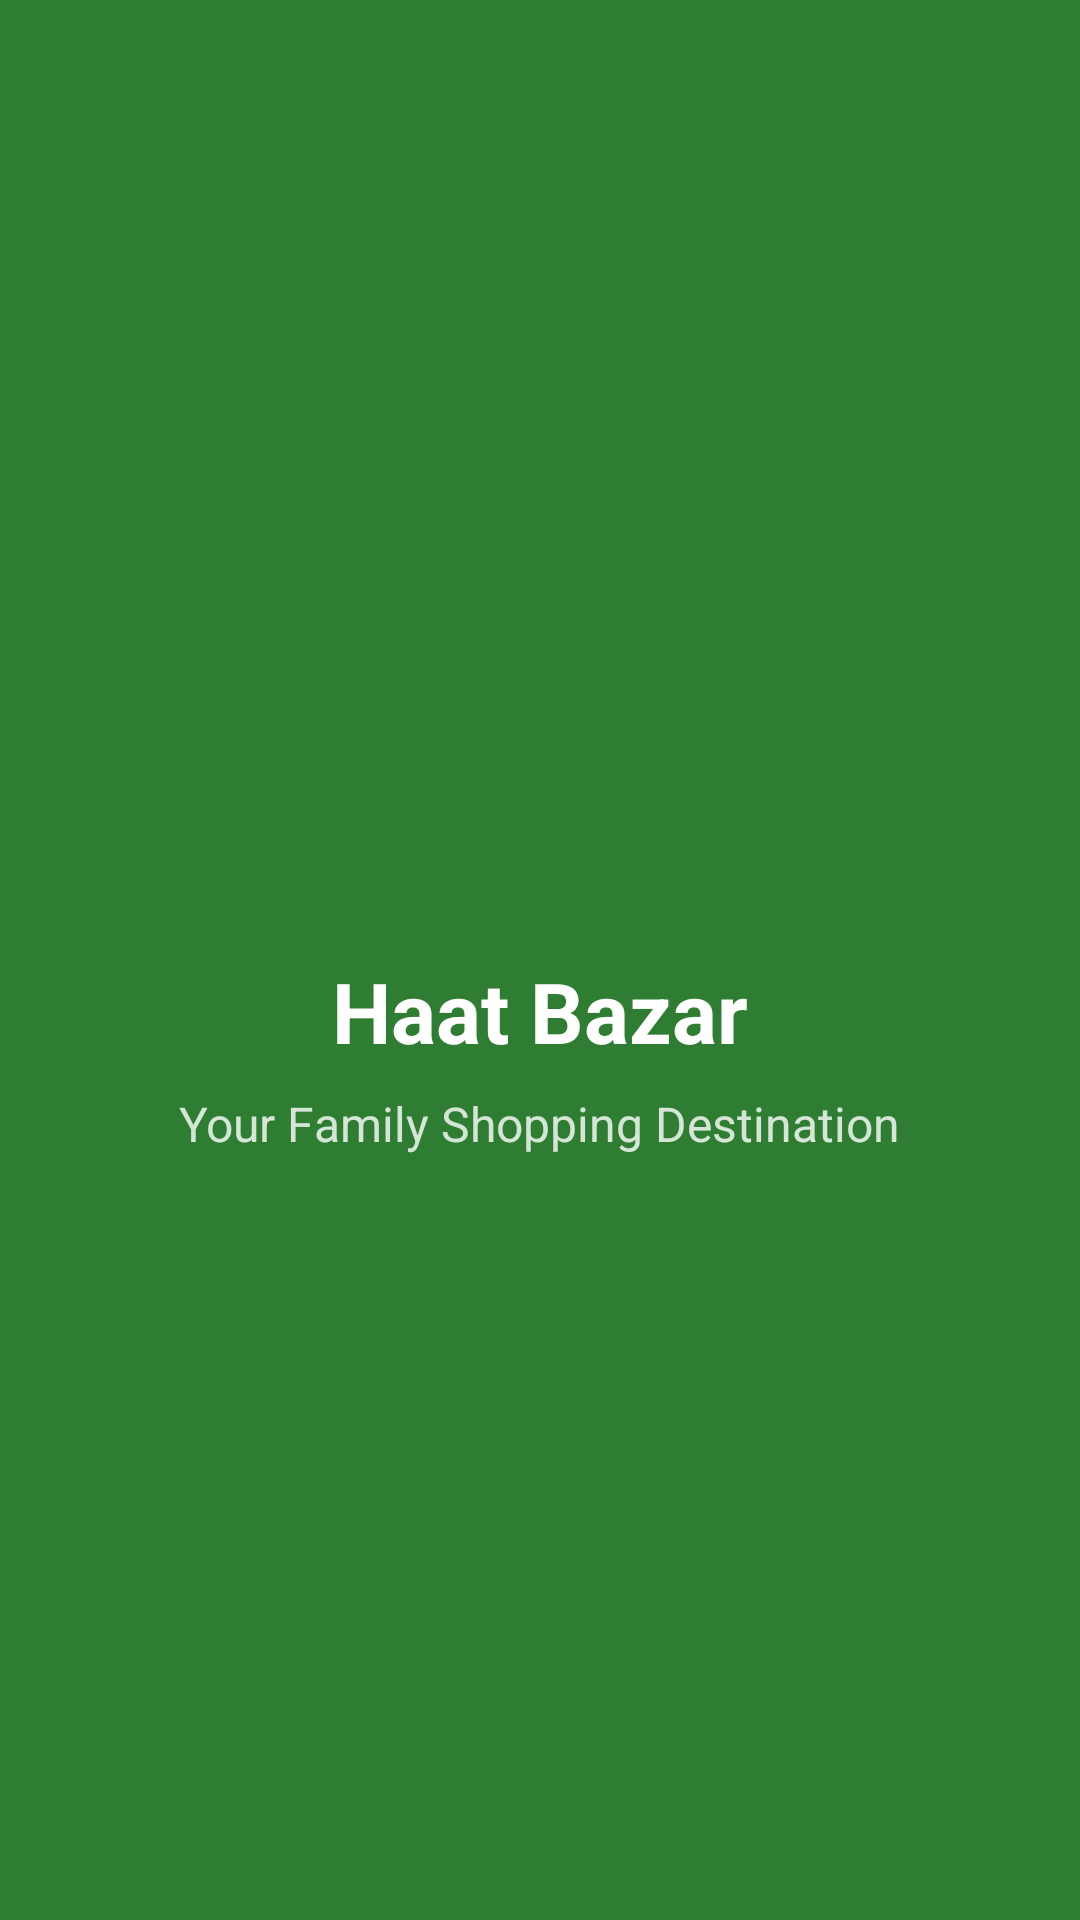

Reconstruct the res/layout file that produces this screen, plus the resources it refers to.
<!-- AndroidManifest.xml: activity theme Theme.HaatBazar.Splash -->
<!-- res/layout/activity_splash.xml -->
<?xml version="1.0" encoding="utf-8"?>
<LinearLayout xmlns:android="http://schemas.android.com/apk/res/android"
    android:layout_width="match_parent"
    android:layout_height="match_parent"
    android:background="@color/colorPrimary"
    android:gravity="center"
    android:orientation="vertical"
    android:padding="32dp">

    <ImageView
        android:id="@+id/splash_logo"
        android:layout_width="120dp"
        android:layout_height="120dp"
        android:layout_marginBottom="24dp"
        android:src="@mipmap/ic_launcher"
        android:contentDescription="@string/app_name" />

    <TextView
        android:id="@+id/splash_app_name"
        android:layout_width="wrap_content"
        android:layout_height="wrap_content"
        android:layout_marginBottom="8dp"
        android:text="@string/app_name"
        android:textColor="@android:color/white"
        android:textSize="28sp"
        android:textStyle="bold" />

    <TextView
        android:id="@+id/splash_tagline"
        android:layout_width="wrap_content"
        android:layout_height="wrap_content"
        android:text="@string/app_tagline"
        android:textColor="@android:color/white"
        android:textSize="16sp"
        android:alpha="0.8" />

    <ProgressBar
        android:layout_width="wrap_content"
        android:layout_height="wrap_content"
        android:layout_marginTop="32dp"
        android:indeterminateTint="@android:color/white" />

</LinearLayout>
<!-- resources referenced by this layout -->
<resources>
  <color name="colorPrimary">#2E7D32</color>
  <string name="app_name">Haat Bazar</string>
  <string name="app_tagline">Your Family Shopping Destination</string>
  <style name="Theme.HaatBazar.Splash" parent="Theme.HaatBazar.NoActionBar">
          <item name="android:windowBackground">@color/colorPrimary</item>
          <item name="android:windowFullscreen">true</item>
      </style>
  <style name="Theme.HaatBazar.NoActionBar">
          <item name="windowActionBar">false</item>
          <item name="windowNoTitle">true</item>
      </style>
</resources>
